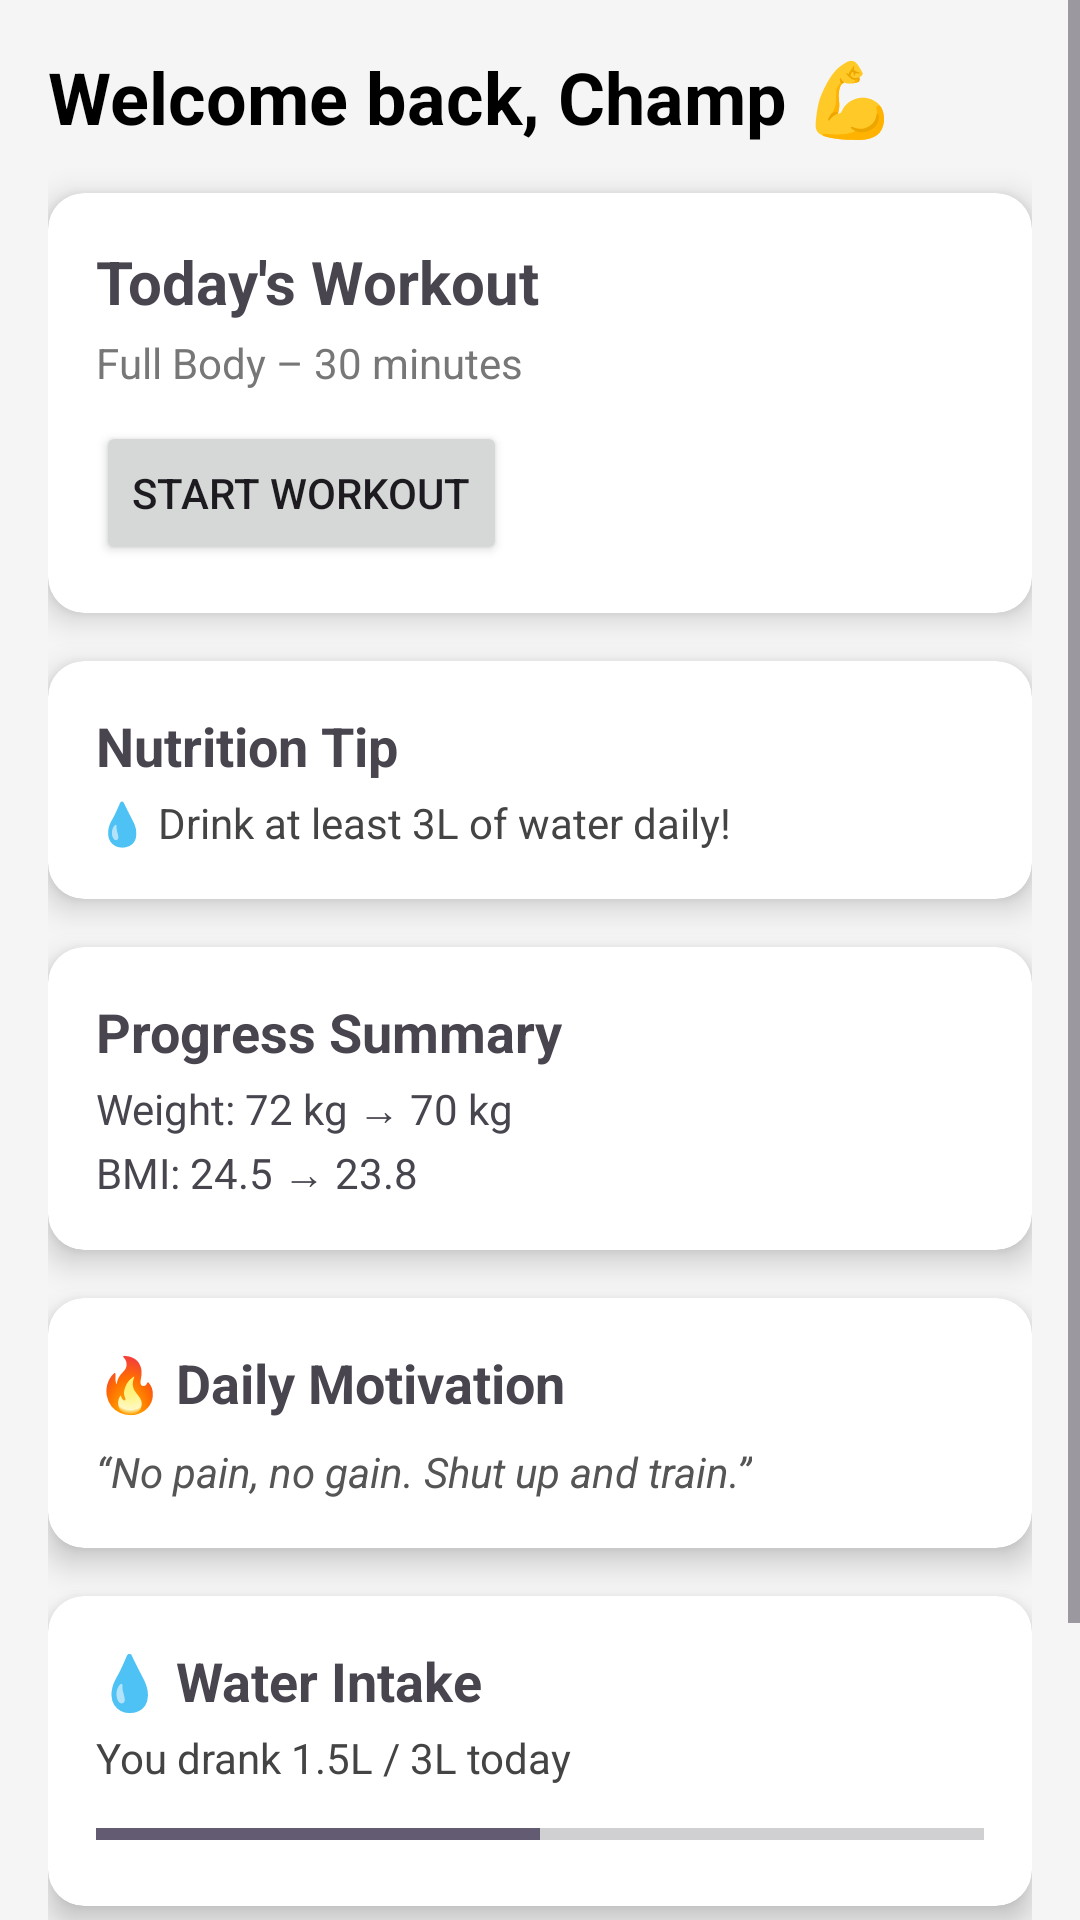

This screen was rendered from an Android layout file. Write that file and the resources it references.
<!-- AndroidManifest.xml: application theme Theme.MuscleTrainer -->
<!-- res/layout/fragment_home.xml -->
<?xml version="1.0" encoding="utf-8"?>
<ScrollView xmlns:android="http://schemas.android.com/apk/res/android"
    xmlns:app="http://schemas.android.com/apk/res-auto"
    android:id="@+id/homeScroll"
    android:layout_width="match_parent"
    android:layout_height="match_parent"
    android:layout_marginLeft="10dp"
    android:layout_marginTop="30dp"
    android:layout_marginRight="10dp"
    android:layout_marginBottom="10dp"
    android:background="#F5F5F5"
    android:fillViewport="true">

    <LinearLayout
        android:layout_width="match_parent"
        android:layout_height="wrap_content"
        android:orientation="vertical"
        android:padding="16dp">

        
        <TextView
            android:id="@+id/welcomeText"
            android:layout_width="wrap_content"
            android:layout_height="wrap_content"
            android:text="Welcome back, Champ 💪"
            android:textColor="#000000"
            android:textSize="24sp"
            android:textStyle="bold" />

        
        <View
            android:layout_width="match_parent"
            android:layout_height="16dp" />

        
        <androidx.cardview.widget.CardView
            android:layout_width="match_parent"
            android:layout_height="wrap_content"
            android:layout_marginBottom="16dp"
            android:backgroundTint="#FFFFFF"
            app:cardCornerRadius="12dp"
            app:cardElevation="6dp">

            <LinearLayout
                android:layout_width="match_parent"
                android:layout_height="wrap_content"
                android:orientation="vertical"
                android:padding="16dp">

                <TextView
                    android:layout_width="wrap_content"
                    android:layout_height="wrap_content"
                    android:text="Today's Workout"
                    android:textSize="20sp"
                    android:textStyle="bold" />

                <TextView
                    android:layout_width="wrap_content"
                    android:layout_height="wrap_content"
                    android:layout_marginTop="4dp"
                    android:text="Full Body – 30 minutes"
                    android:textColor="#777777" />

                <Button
                    android:id="@+id/startWorkoutButton"
                    android:layout_width="wrap_content"
                    android:layout_height="wrap_content"
                    android:layout_marginTop="10dp"
                    android:text="Start Workout" />
            </LinearLayout>
        </androidx.cardview.widget.CardView>

        
        <androidx.cardview.widget.CardView
            android:layout_width="match_parent"
            android:layout_height="wrap_content"
            android:layout_marginBottom="16dp"
            android:backgroundTint="#FFFFFF"
            app:cardCornerRadius="12dp"
            app:cardElevation="6dp">

            <LinearLayout
                android:layout_width="match_parent"
                android:layout_height="wrap_content"
                android:orientation="vertical"
                android:padding="16dp">

                <TextView
                    android:layout_width="wrap_content"
                    android:layout_height="wrap_content"
                    android:text="Nutrition Tip"
                    android:textSize="18sp"
                    android:textStyle="bold" />

                <TextView
                    android:layout_width="wrap_content"
                    android:layout_height="wrap_content"
                    android:layout_marginTop="4dp"
                    android:text="💧 Drink at least 3L of water daily!"
                    android:textColor="#444444" />
            </LinearLayout>
        </androidx.cardview.widget.CardView>

        
        <androidx.cardview.widget.CardView
            android:layout_width="match_parent"
            android:layout_height="wrap_content"
            android:layout_marginBottom="16dp"
            android:backgroundTint="#FFFFFF"
            app:cardCornerRadius="12dp"
            app:cardElevation="6dp">

            <LinearLayout
                android:layout_width="match_parent"
                android:layout_height="wrap_content"
                android:orientation="vertical"
                android:padding="16dp">

                <TextView
                    android:layout_width="wrap_content"
                    android:layout_height="wrap_content"
                    android:text="Progress Summary"
                    android:textSize="18sp"
                    android:textStyle="bold" />

                <TextView
                    android:layout_width="wrap_content"
                    android:layout_height="wrap_content"
                    android:layout_marginTop="4dp"
                    android:text="Weight: 72 kg → 70 kg" />

                <TextView
                    android:layout_width="wrap_content"
                    android:layout_height="wrap_content"
                    android:layout_marginTop="2dp"
                    android:text="BMI: 24.5 → 23.8" />
            </LinearLayout>
        </androidx.cardview.widget.CardView>

        <androidx.cardview.widget.CardView
            android:layout_width="match_parent"
            android:layout_height="wrap_content"
            android:layout_marginBottom="16dp"
            android:backgroundTint="#FFFFFF"
            app:cardCornerRadius="12dp"
            app:cardElevation="6dp">

            <LinearLayout
                android:layout_width="match_parent"
                android:layout_height="wrap_content"
                android:orientation="vertical"
                android:padding="16dp">

                <TextView
                    android:layout_width="wrap_content"
                    android:layout_height="wrap_content"
                    android:text="🔥 Daily Motivation"
                    android:textSize="18sp"
                    android:textStyle="bold" />

                <TextView
                    android:layout_width="wrap_content"
                    android:layout_height="wrap_content"
                    android:layout_marginTop="8dp"
                    android:text="“No pain, no gain. Shut up and train.”"
                    android:textColor="#555555"
                    android:textStyle="italic" />
            </LinearLayout>
        </androidx.cardview.widget.CardView>

        <androidx.cardview.widget.CardView
            android:layout_width="match_parent"
            android:layout_height="wrap_content"
            android:layout_marginBottom="16dp"
            android:backgroundTint="#FFFFFF"
            app:cardCornerRadius="12dp"
            app:cardElevation="6dp">

            <LinearLayout
                android:layout_width="match_parent"
                android:layout_height="wrap_content"
                android:orientation="vertical"
                android:padding="16dp">

                <TextView
                    android:layout_width="wrap_content"
                    android:layout_height="wrap_content"
                    android:text="💧 Water Intake"
                    android:textSize="18sp"
                    android:textStyle="bold" />

                <TextView
                    android:layout_width="wrap_content"
                    android:layout_height="wrap_content"
                    android:layout_marginTop="4dp"
                    android:text="You drank 1.5L / 3L today"
                    android:textColor="#444444" />

                <ProgressBar
                    style="?android:attr/progressBarStyleHorizontal"
                    android:layout_width="match_parent"
                    android:layout_height="wrap_content"
                    android:layout_marginTop="8dp"
                    android:max="100"
                    android:progress="50" />
            </LinearLayout>
        </androidx.cardview.widget.CardView>

        <androidx.cardview.widget.CardView
            android:layout_width="match_parent"
            android:layout_height="wrap_content"
            android:layout_marginBottom="16dp"
            android:backgroundTint="#FFFFFF"
            app:cardCornerRadius="12dp"
            app:cardElevation="6dp">

            <LinearLayout
                android:layout_width="match_parent"
                android:layout_height="wrap_content"
                android:gravity="center"
                android:orientation="horizontal"
                android:padding="16dp">

                
                <LinearLayout
                    android:layout_width="0dp"
                    android:layout_height="wrap_content"
                    android:layout_weight="1"
                    android:gravity="center"
                    android:orientation="vertical">

                    <TextView
                        android:layout_width="wrap_content"
                        android:layout_height="wrap_content"
                        android:text="Steps"
                        android:textSize="14sp"
                        android:textStyle="bold" />

                    <TextView
                        android:layout_width="wrap_content"
                        android:layout_height="wrap_content"
                        android:layout_marginTop="4dp"
                        android:text="8,500"
                        android:textColor="#777777" />
                </LinearLayout>

                
                <LinearLayout
                    android:layout_width="0dp"
                    android:layout_height="wrap_content"
                    android:layout_weight="1"
                    android:gravity="center"
                    android:orientation="vertical">

                    <TextView
                        android:layout_width="wrap_content"
                        android:layout_height="wrap_content"
                        android:text="Calories"
                        android:textSize="14sp"
                        android:textStyle="bold" />

                    <TextView
                        android:layout_width="wrap_content"
                        android:layout_height="wrap_content"
                        android:layout_marginTop="4dp"
                        android:text="1,250 kcal"
                        android:textColor="#777777" />
                </LinearLayout>

                
                <LinearLayout
                    android:layout_width="0dp"
                    android:layout_height="wrap_content"
                    android:layout_weight="1"
                    android:gravity="center"
                    android:orientation="vertical">

                    <TextView
                        android:layout_width="wrap_content"
                        android:layout_height="wrap_content"
                        android:text="Sleep"
                        android:textSize="14sp"
                        android:textStyle="bold" />

                    <TextView
                        android:layout_width="wrap_content"
                        android:layout_height="wrap_content"
                        android:layout_marginTop="4dp"
                        android:text="6.5 hrs"
                        android:textColor="#777777" />
                </LinearLayout>

            </LinearLayout>
        </androidx.cardview.widget.CardView>


    </LinearLayout>
</ScrollView>
<!-- resources referenced by this layout -->
<resources>
  <style name="Theme.MuscleTrainer" parent="Base.Theme.MuscleTrainer" />
  <style name="Base.Theme.MuscleTrainer" parent="Theme.Material3.DayNight.NoActionBar">
          
          
      </style>
</resources>
